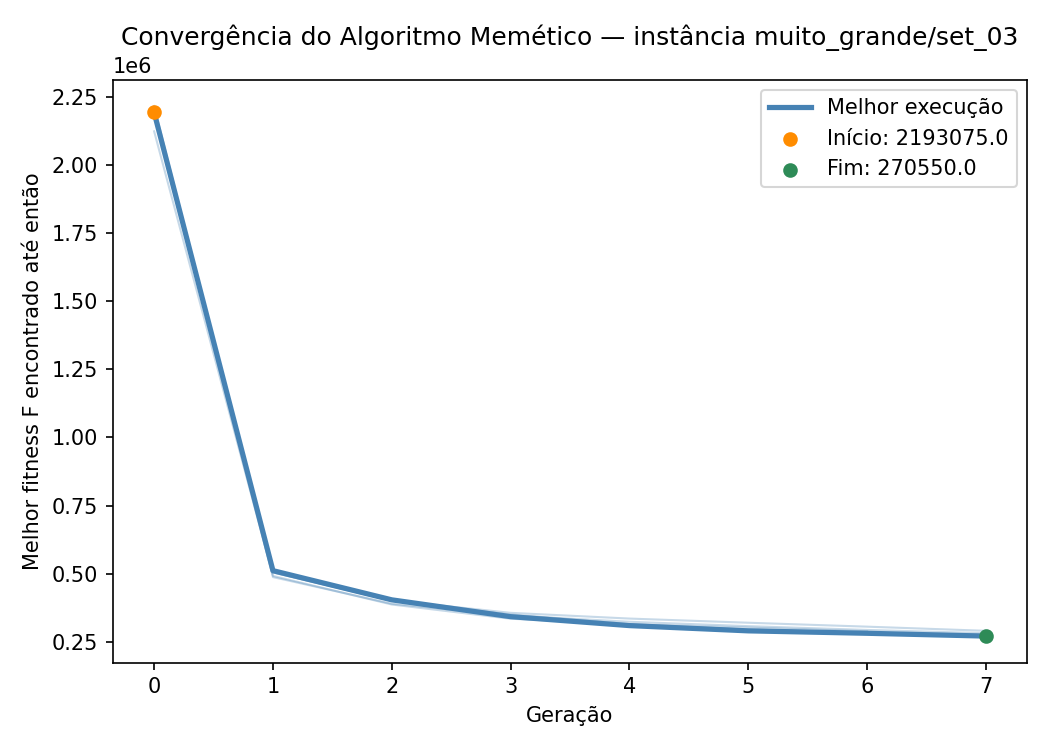

Source data for this figure (header and first rows):
iteration, generation, best_fitness, best_capacity_violation
1, 0, 2185700, 868
1, 1, 504625, 87
1, 2, 399875, 61
1, 3, 349725, 48
1, 4, 314525, 41
1, 5, 294450, 37
1, 6, 284025, 36
1, 7, 275225, 34
2, 0, 2193075, 867
2, 1, 510800, 84
2, 2, 403625, 55
2, 3, 341875, 37
2, 4, 309025, 31
2, 5, 289725, 26
2, 6, 280800, 26
2, 7, 270550, 24
3, 0, 2216850, 881
3, 1, 487125, 79
3, 2, 389200, 53
3, 3, 346375, 43
3, 4, 323025, 41
3, 5, 306975, 37
3, 6, 293050, 35
3, 7, 281075, 32
4, 0, 2123850, 828
4, 1, 491375, 82
4, 2, 386475, 53
4, 3, 334250, 39
4, 4, 314550, 36
4, 5, 301475, 34
4, 6, 288000, 33
5, 0, 2206425, 878
5, 1, 503850, 84
5, 2, 401700, 58
5, 3, 355900, 50
5, 4, 334850, 46
5, 5, 319550, 43
5, 6, 305125, 42
5, 7, 289900, 38
